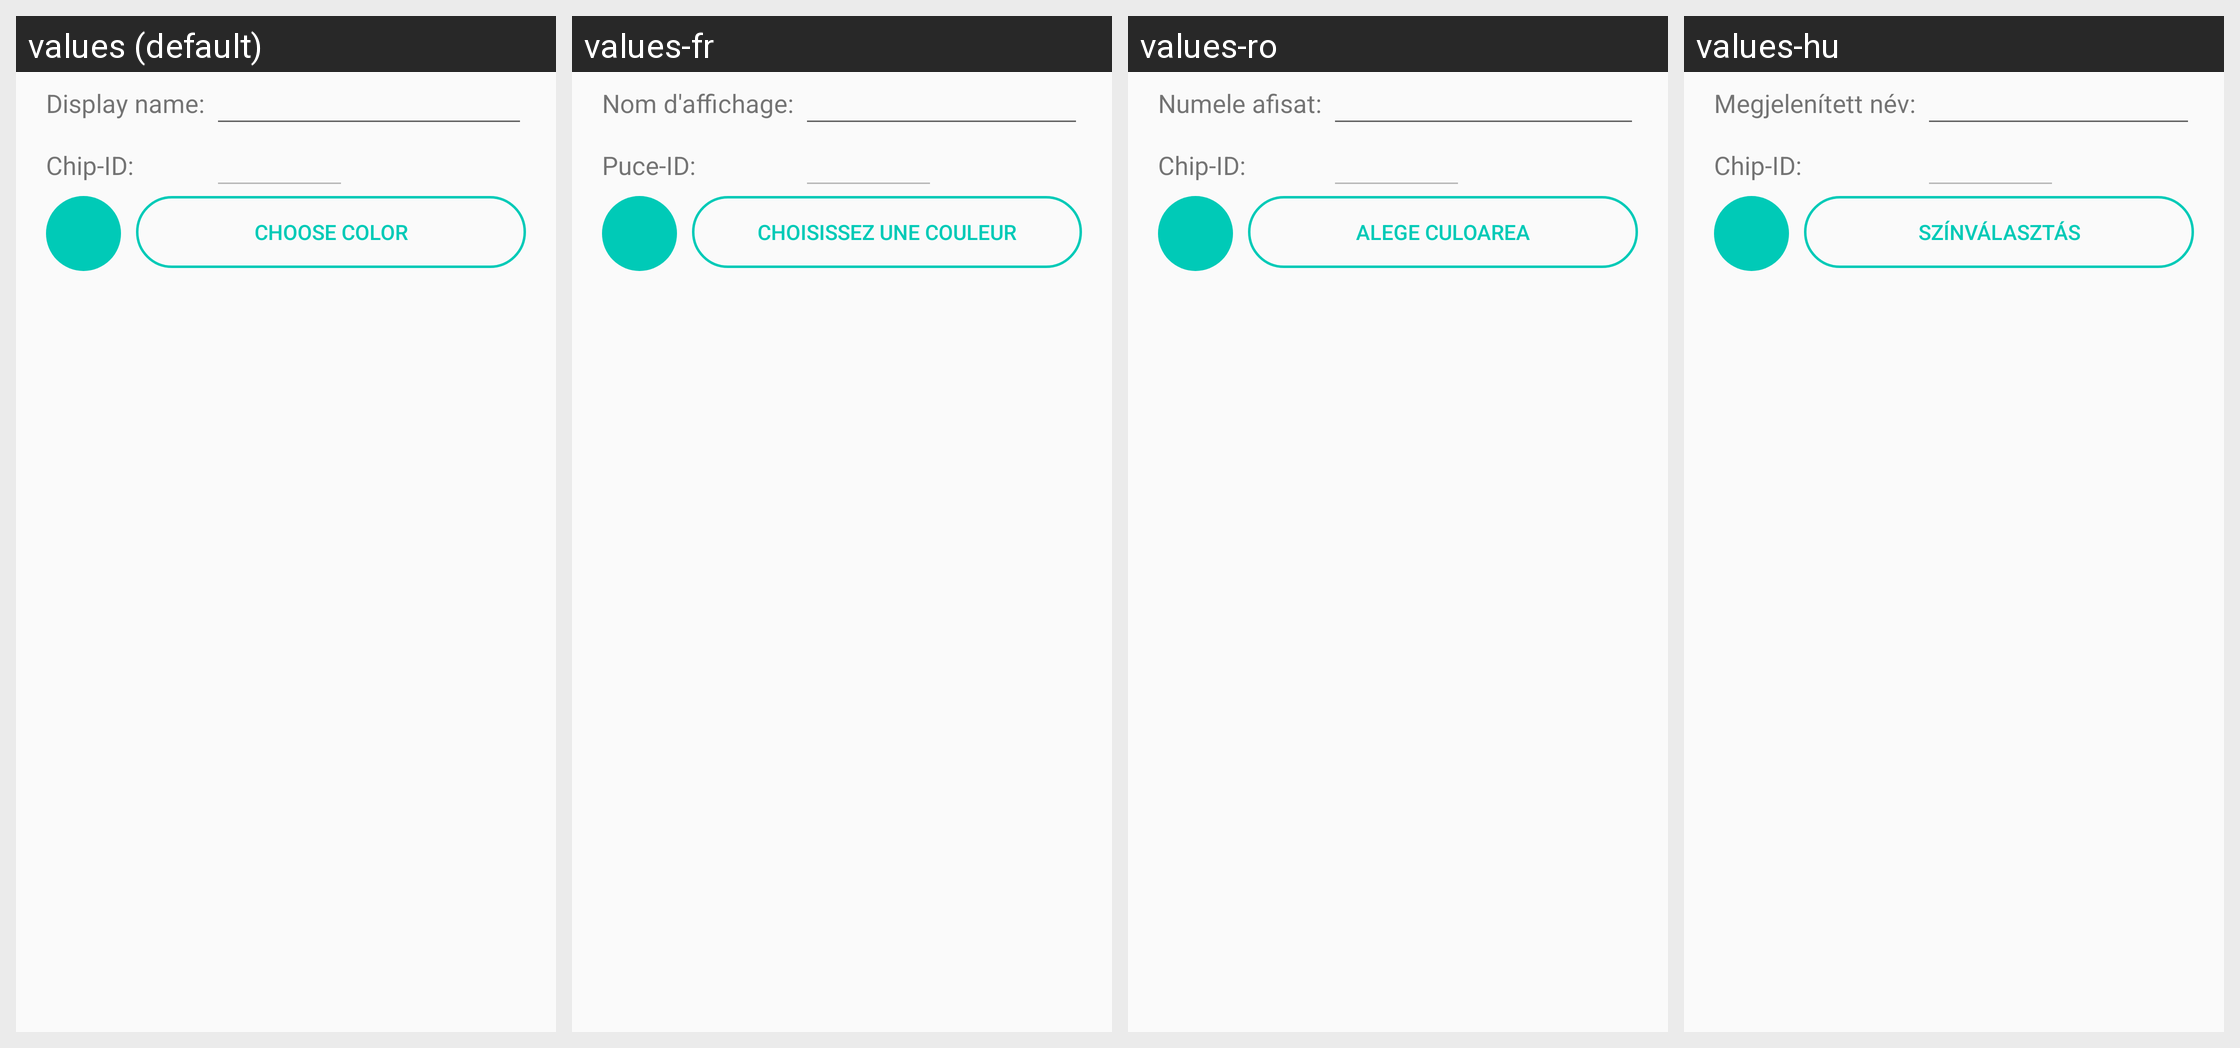

The same Android screen rendered under several of its app's locales, left to right. List the strings drawn on it with the default value and each locale's translation.
Android screen res/layout/dialog_add_sensor.xml rendered under 4 locales, left to right: values (default), values-fr, values-ro, values-hu. Device: Nexus 5 (rendered at 1080×1920; each locale shown at half size, 540×960, under a caption strip naming it); theme AppTheme.
Other locales in the repository, not shown: values-bg, values-de, values-de-rDE, values-en-rUS, values-es, values-fr-rFR, values-it, values-nl, values-nl-rNL, values-pl, values-ru.
Strings drawn on this screen, with the default value and each locale's value (text and hints the layout hard-codes, and strings that could not be matched under every locale, appear in the picture but are not listed):

name_
  values: Display name:
  values-fr: Nom d'affichage:
  values-ro: Numele afisat:
  values-hu: Megjelenített név:

chip_id
  values: Chip-ID:
  values-fr: Puce-ID:
  values-ro: Chip-ID:
  values-hu: Chip-ID:

choose_color
  values: Choose color
  values-fr: Choisissez une couleur
  values-ro: Alege culoarea
  values-hu: Színválasztás
